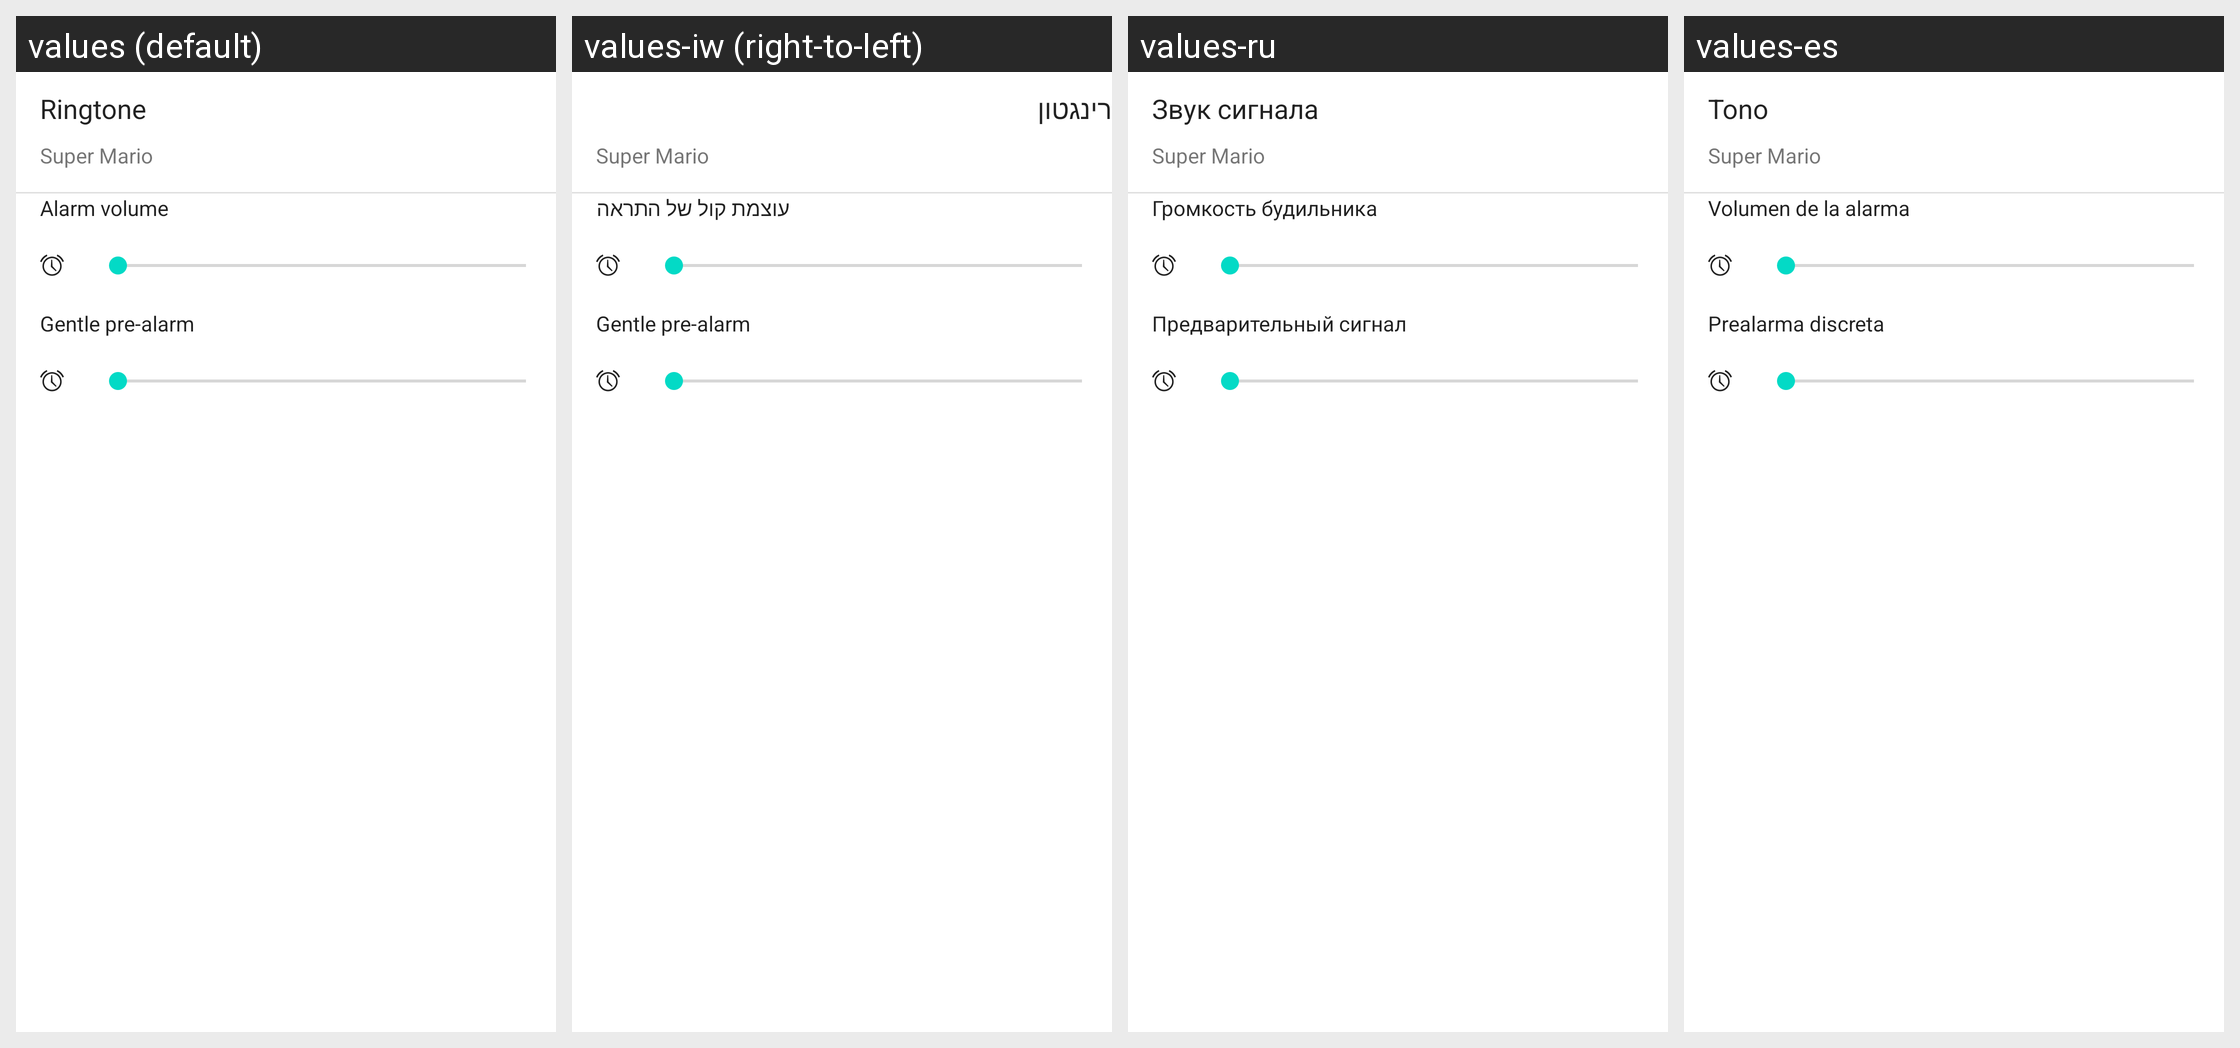

This grid shows one Android layout under several languages. Give, for every string resource on the screen, its name, the default text and each shown locale's text.
Android screen res/layout/seekbar_dialog.xml rendered under 4 locales, left to right: values (default), values-iw (right-to-left), values-ru, values-es. Device: Nexus 5 (rendered at 1080×1920; each locale shown at half size, 540×960, under a caption strip naming it); theme Theme.MaterialComponents.DayNight.NoActionBar.
Other locales in the repository, not shown: values-af, values-am, values-ar, values-be, values-bg, values-ca, values-cs, values-da, values-de, values-el, values-en-rGB, values-es-rUS, values-et, values-fa, values-fi, values-fr, values-hi, values-hr, values-hu, values-in, values-it, values-ja, values-ko, values-lt, values-lv, values-ms, values-nb, values-nl, values-pl, values-pt, values-pt-rPT, values-rm, values-ro, values-sk, values-sl, values-sr, values-sv, values-sw, values-th, values-tl, values-tr, values-uk, values-vi, values-zh-rCN, values-zh-rTW, values-zu.
Strings drawn on this screen, with the default value and each locale's value (text and hints the layout hard-codes, and strings that could not be matched under every locale, appear in the picture but are not listed):

alert
  values: Ringtone
  values-iw: רינגטון
  values-ru: Звук сигнала
  values-es: Tono

alarm_volume_title
  values: Alarm volume
  values-iw: עוצמת קול של התראה
  values-ru: Громкость будильника
  values-es: Volumen de la alarma

alarm_prealarm
  values: Gentle pre-alarm
  values-iw: Gentle pre-alarm  [not translated; the default value is used]
  values-ru: Предварительный сигнал
  values-es: Prealarma discreta
